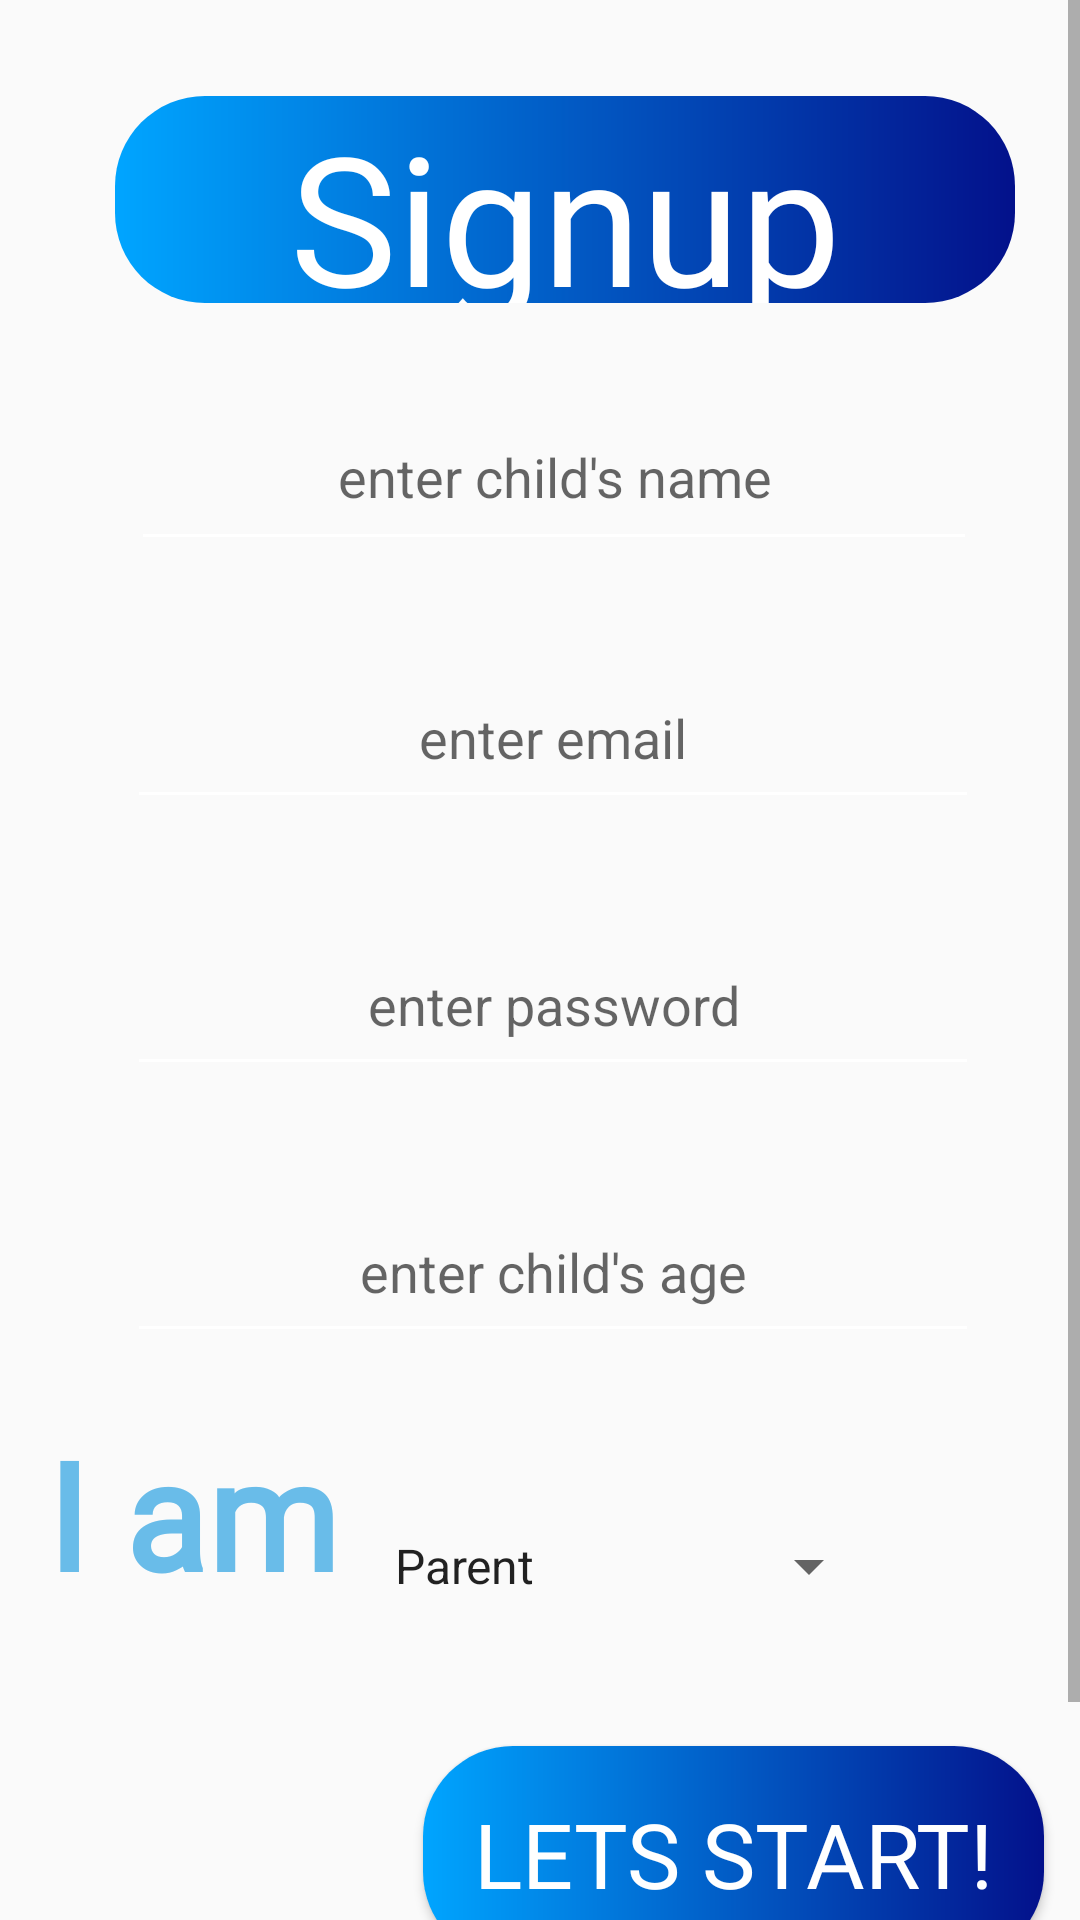

Reconstruct the res/layout file that produces this screen, plus the resources it refers to.
<!-- AndroidManifest.xml: application theme Theme.Grammarous -->
<!-- res/layout/activity_signup.xml -->
<?xml version="1.0" encoding="utf-8"?>
<androidx.constraintlayout.widget.ConstraintLayout xmlns:android="http://schemas.android.com/apk/res/android"
    xmlns:app="http://schemas.android.com/apk/res-auto"
    xmlns:tools="http://schemas.android.com/tools"
    android:layout_width="match_parent"
    android:layout_height="match_parent"
    tools:context=".LoginActivity">

    <ScrollView
        android:layout_width="match_parent"
        android:layout_height="match_parent"
        android:scrollY="100dp"
        app:layout_constraintEnd_toEndOf="parent"
        app:layout_constraintStart_toStartOf="parent"
        app:layout_constraintTop_toTopOf="parent">

        <LinearLayout
            android:layout_width="match_parent"
            android:layout_height="match_parent">

            <androidx.constraintlayout.widget.ConstraintLayout
                android:layout_width="match_parent"
                android:layout_height="match_parent"
                android:backgroundTint="@color/white"
                android:orientation="vertical"
                app:layout_constraintBottom_toBottomOf="parent"
                app:layout_constraintEnd_toEndOf="parent"
                app:layout_constraintStart_toStartOf="parent"
                app:layout_constraintTop_toTopOf="parent">

                <EditText
                    android:id="@+id/edtName"
                    android:layout_width="282dp"
                    android:layout_height="59dp"

                    android:layout_marginTop="128dp"
                    android:backgroundTint="@color/white"
                    android:fontFamily=""
                    android:foreground="@drawable/edit_text_border"
                    android:hint="enter child's name"
                    android:textAlignment="center"
                    app:layout_constraintEnd_toEndOf="parent"
                    app:layout_constraintHorizontal_bias="0.559"
                    app:layout_constraintStart_toStartOf="parent"
                    app:layout_constraintTop_toTopOf="parent" />

                <EditText
                    android:id="@+id/edtEmail"
                    android:layout_width="284dp"
                    android:layout_height="57dp"

                    android:layout_marginTop="29dp"
                    android:backgroundTint="@color/white"
                    android:fontFamily=""
                    android:foreground="@drawable/edit_text_border"
                    android:hint="enter email"
                    android:textAlignment="center"
                    app:layout_constraintEnd_toEndOf="parent"
                    app:layout_constraintHorizontal_bias="0.559"
                    app:layout_constraintStart_toStartOf="parent"
                    app:layout_constraintTop_toBottomOf="@+id/edtName" />

                <EditText
                    android:id="@+id/edtPassword"

                    android:layout_width="284dp"
                    android:layout_height="57dp"
                    android:layout_marginTop="32dp"
                    android:backgroundTint="@color/white"
                    android:foreground="@drawable/edit_text_border"
                    android:hint="enter password"
                    android:textAlignment="center"
                    app:layout_constraintEnd_toEndOf="parent"
                    app:layout_constraintHorizontal_bias="0.559"
                    app:layout_constraintStart_toStartOf="parent"
                    app:layout_constraintTop_toBottomOf="@+id/edtEmail" />

                <EditText
                    android:id="@+id/edtAge"
                    android:layout_width="284dp"
                    android:layout_height="57dp"
                    android:layout_marginTop="32dp"
                    android:backgroundTint="@color/white"
                    android:foreground="@drawable/edit_text_border"
                    android:hint="enter child's age"
                    android:textAlignment="center"
                    app:layout_constraintEnd_toEndOf="parent"
                    app:layout_constraintHorizontal_bias="0.559"
                    app:layout_constraintStart_toStartOf="parent"
                    app:layout_constraintTop_toBottomOf="@+id/edtPassword" />

                <LinearLayout
                    android:id="@+id/linearLayout"
                    android:layout_width="329dp"
                    android:layout_height="101dp"
                    android:layout_marginTop="20dp"
                    android:orientation="horizontal"
                    app:layout_constraintEnd_toEndOf="parent"
                    app:layout_constraintStart_toStartOf="parent"
                    app:layout_constraintTop_toBottomOf="@+id/edtAge">

                    <TextView
                        android:layout_width="100dp"
                        android:layout_height="70dp"
                        android:fontFamily="@font/kgprimarypenmanship2"
                        android:text="I am "
                        android:textColor="@color/colorAccent"
                        android:textSize="50sp"
                        android:textStyle="bold" />

                    <Spinner
                        android:id="@+id/spinner"
                        android:layout_width="170dp"
                        android:layout_height="50dp"
                        android:layout_marginStart="8dp"
                        android:layout_marginTop="4dp"
                        android:entries="@array/user_types"
                        android:spinnerMode="dropdown"
                        app:layout_constraintStart_toEndOf="@+id/textView" />

                </LinearLayout>

                <androidx.constraintlayout.widget.ConstraintLayout
                    android:id="@+id/constraintLayout2"
                    android:layout_width="300dp"
                    android:layout_height="69dp"

                    android:layout_marginTop="32dp"
                    android:background="@drawable/card_blue_header_login"
                    app:layout_constraintEnd_toEndOf="parent"
                    app:layout_constraintHorizontal_bias="0.639"
                    app:layout_constraintStart_toStartOf="parent"
                    app:layout_constraintTop_toTopOf="parent">

                    <TextView
                        android:id="@+id/textView2"
                        android:layout_width="298dp"
                        android:layout_height="95dp"
                        android:fontFamily="@font/fromcartoonblocks"
                        android:text="Signup"

                        android:textAlignment="center"
                        android:textColor="@color/white"
                        android:textSize="60sp"
                        app:layout_constraintEnd_toEndOf="parent"
                        app:layout_constraintStart_toStartOf="parent"
                        app:layout_constraintTop_toTopOf="parent" />
                </androidx.constraintlayout.widget.ConstraintLayout>

                <ImageView
                    android:id="@+id/imgSideDisplay"
                    android:layout_width="143dp"
                    android:layout_height="115dp"
                    android:layout_marginStart="16dp"
                    android:backgroundTint="@color/colorAccent"
                    android:src="@drawable/profile"
                    app:layout_constraintBottom_toBottomOf="parent"
                    app:layout_constraintEnd_toStartOf="@+id/btnLogin"
                    app:layout_constraintHorizontal_bias="0.149"
                    app:layout_constraintStart_toStartOf="parent"
                    app:layout_constraintTop_toBottomOf="@+id/linearLayout"
                    app:layout_constraintVertical_bias="0.0" />

                <Button
                    android:id="@+id/btnSignup"
                    android:layout_width="207dp"
                    android:layout_height="72dp"
                    android:layout_marginTop="220dp"
                    android:background="@drawable/card_blue_header_login"
                    android:fontFamily="@font/fromcartoonblocks"
                    android:padding="10dp"
                    android:text="Lets Start!"
                    android:textColor="@color/white"
                    android:textSize="30sp"
                    app:layout_constraintEnd_toEndOf="parent"
                    app:layout_constraintHorizontal_bias="0.921"
                    app:layout_constraintStart_toStartOf="parent"
                    app:layout_constraintTop_toBottomOf="@+id/edtPassword" />

                <TextView
                    android:id="@+id/txtLogin"
                    android:layout_width="198dp"
                    android:layout_height="wrap_content"
                    android:layout_marginTop="5dp"
                    android:fontFamily="@font/kgprimarypenmanship2"
                    android:text="Already have an account?"
                    android:textColor="#F60202"
                    android:textSize="25sp"
                    app:layout_constraintBottom_toBottomOf="parent"
                    app:layout_constraintEnd_toEndOf="parent"
                    app:layout_constraintHorizontal_bias="0.924"
                    app:layout_constraintStart_toStartOf="parent"
                    app:layout_constraintTop_toBottomOf="@+id/btnSignup"
                    app:layout_constraintVertical_bias="0.0" />

            </androidx.constraintlayout.widget.ConstraintLayout>

        </LinearLayout>
    </ScrollView>
</androidx.constraintlayout.widget.ConstraintLayout>
<!-- resources referenced by this layout -->
<resources>
  <array name="user_types">
          <item>Parent</item>
          <item>Child</item>
      </array>
  <color name="colorAccent">#69Bce9</color>
  <color name="white">#FFFFFFFF</color>
  <!-- drawable card_blue_header_login (drawable) -->
  <?xml version="1.0" encoding="utf-8"?>
  <shape xmlns:android="http://schemas.android.com/apk/res/android">
      <corners android:radius="30dp" />
      <solid android:color="@color/colorAccent"/>
      <gradient
          android:startColor="@color/primaryTextColor"
          android:endColor="@color/darkest_blue"/>
      <size android:width="200dp" android:height="90dp"/>
  </shape>
  <!-- drawable edit_text_border (drawable) -->
  <?xml version="1.0" encoding="utf-8"?>
  <shape xmlns:android="http://schemas.android.com/apk/res/android">
      <size android:height="75dp" android:width="285dp"/>
      <corners android:radius="30dp"/>
      <stroke android:color="@color/colorAccent" android:width="2dp"/>
      <padding android:right="10dp" android:left="10dp" android:bottom="10dp" android:top="10dp"/>
  </shape>
  <style name="Theme.Grammarous" parent="Base.Theme.Grammarous" />
  <color name="primaryTextColor">#00a5ff</color>
  <color name="darkest_blue">#03118B</color>
  <style name="Base.Theme.Grammarous" parent="Theme.AppCompat.Light.NoActionBar">
          
          
      </style>
</resources>
